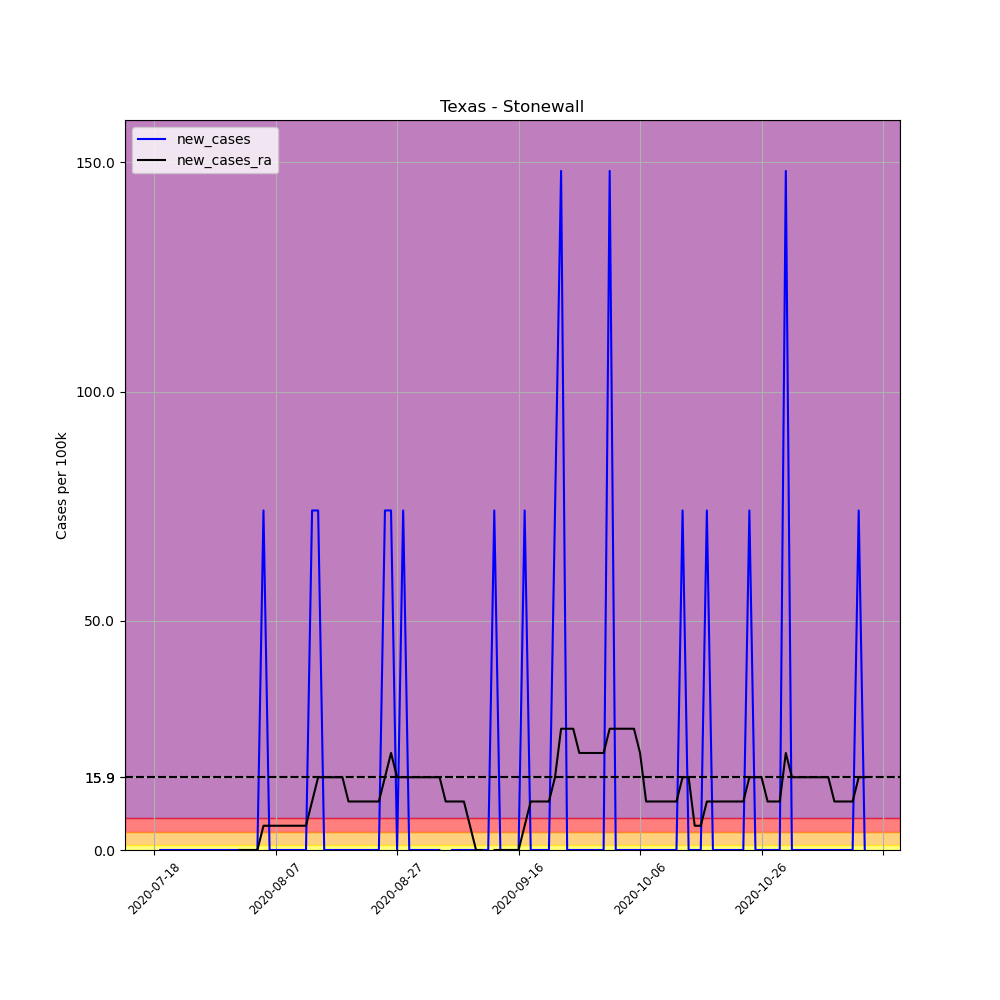

Source data for this figure (header and first rows):
, date, county, state, fips, cases, deaths, COUNTY, STNAME, CTYNAME, POPESTIMATE2019, per_100k, new_cases, new_cases_ra
699144, 2020-07-18, Stonewall, Texas, 48433, 4, 0, 433, Texas, Stonewall, 1350, 296.3, , 
699145, 2020-07-19, Stonewall, Texas, 48433, 4, 0, 433, Texas, Stonewall, 1350, 296.3, 0.0, 
699146, 2020-07-20, Stonewall, Texas, 48433, 4, 0, 433, Texas, Stonewall, 1350, 296.3, 0.0, 
699147, 2020-07-21, Stonewall, Texas, 48433, 4, 0, 433, Texas, Stonewall, 1350, 296.3, 0.0, 
699148, 2020-07-22, Stonewall, Texas, 48433, 4, 0, 433, Texas, Stonewall, 1350, 296.3, 0.0, 
699149, 2020-07-23, Stonewall, Texas, 48433, 4, 0, 433, Texas, Stonewall, 1350, 296.3, 0.0, 
699150, 2020-07-24, Stonewall, Texas, 48433, 4, 0, 433, Texas, Stonewall, 1350, 296.3, 0.0, 
699151, 2020-07-25, Stonewall, Texas, 48433, 4, 0, 433, Texas, Stonewall, 1350, 296.3, 0.0, 
699152, 2020-07-26, Stonewall, Texas, 48433, 4, 0, 433, Texas, Stonewall, 1350, 296.3, 0.0, 
699153, 2020-07-27, Stonewall, Texas, 48433, 4, 0, 433, Texas, Stonewall, 1350, 296.3, 0.0, 
699154, 2020-07-28, Stonewall, Texas, 48433, 4, 0, 433, Texas, Stonewall, 1350, 296.3, 0.0, 
699155, 2020-07-29, Stonewall, Texas, 48433, 4, 0, 433, Texas, Stonewall, 1350, 296.3, 0.0, 
699156, 2020-07-30, Stonewall, Texas, 48433, 4, 0, 433, Texas, Stonewall, 1350, 296.3, 0.0, 
699157, 2020-07-31, Stonewall, Texas, 48433, 4, 0, 433, Texas, Stonewall, 1350, 296.3, 0.0, 
699158, 2020-08-01, Stonewall, Texas, 48433, 4, 0, 433, Texas, Stonewall, 1350, 296.3, 0.0, 0.0
699159, 2020-08-02, Stonewall, Texas, 48433, 4, 0, 433, Texas, Stonewall, 1350, 296.3, 0.0, 0.0
699160, 2020-08-03, Stonewall, Texas, 48433, 4, 0, 433, Texas, Stonewall, 1350, 296.3, 0.0, 0.0
699161, 2020-08-04, Stonewall, Texas, 48433, 4, 0, 433, Texas, Stonewall, 1350, 296.3, 0.0, 0.0
699162, 2020-08-05, Stonewall, Texas, 48433, 5, 0, 433, Texas, Stonewall, 1350, 370.4, 74.07, 5.291
699163, 2020-08-06, Stonewall, Texas, 48433, 5, 0, 433, Texas, Stonewall, 1350, 370.4, 0.0, 5.291
699164, 2020-08-07, Stonewall, Texas, 48433, 5, 0, 433, Texas, Stonewall, 1350, 370.4, 0.0, 5.291
699165, 2020-08-08, Stonewall, Texas, 48433, 5, 0, 433, Texas, Stonewall, 1350, 370.4, 0.0, 5.291
699166, 2020-08-09, Stonewall, Texas, 48433, 5, 0, 433, Texas, Stonewall, 1350, 370.4, 0.0, 5.291
699167, 2020-08-10, Stonewall, Texas, 48433, 5, 0, 433, Texas, Stonewall, 1350, 370.4, 0.0, 5.291
699168, 2020-08-11, Stonewall, Texas, 48433, 5, 0, 433, Texas, Stonewall, 1350, 370.4, 0.0, 5.291
699169, 2020-08-12, Stonewall, Texas, 48433, 5, 0, 433, Texas, Stonewall, 1350, 370.4, 0.0, 5.291
699170, 2020-08-13, Stonewall, Texas, 48433, 6, 0, 433, Texas, Stonewall, 1350, 444.4, 74.07, 10.58
699171, 2020-08-14, Stonewall, Texas, 48433, 7, 0, 433, Texas, Stonewall, 1350, 518.5, 74.07, 15.87
699172, 2020-08-15, Stonewall, Texas, 48433, 7, 0, 433, Texas, Stonewall, 1350, 518.5, 0.0, 15.87
699173, 2020-08-16, Stonewall, Texas, 48433, 7, 0, 433, Texas, Stonewall, 1350, 518.5, 0.0, 15.87
699174, 2020-08-17, Stonewall, Texas, 48433, 7, 0, 433, Texas, Stonewall, 1350, 518.5, 0.0, 15.87
699175, 2020-08-18, Stonewall, Texas, 48433, 7, 0, 433, Texas, Stonewall, 1350, 518.5, 0.0, 15.87
699176, 2020-08-19, Stonewall, Texas, 48433, 7, 0, 433, Texas, Stonewall, 1350, 518.5, 0.0, 10.58
699177, 2020-08-20, Stonewall, Texas, 48433, 7, 0, 433, Texas, Stonewall, 1350, 518.5, 0.0, 10.58
699178, 2020-08-21, Stonewall, Texas, 48433, 7, 1, 433, Texas, Stonewall, 1350, 518.5, 0.0, 10.58
699179, 2020-08-22, Stonewall, Texas, 48433, 7, 1, 433, Texas, Stonewall, 1350, 518.5, 0.0, 10.58
699180, 2020-08-23, Stonewall, Texas, 48433, 7, 1, 433, Texas, Stonewall, 1350, 518.5, 0.0, 10.58
699181, 2020-08-24, Stonewall, Texas, 48433, 7, 1, 433, Texas, Stonewall, 1350, 518.5, 0.0, 10.58
699182, 2020-08-25, Stonewall, Texas, 48433, 8, 1, 433, Texas, Stonewall, 1350, 592.6, 74.07, 15.87
699183, 2020-08-26, Stonewall, Texas, 48433, 9, 1, 433, Texas, Stonewall, 1350, 666.7, 74.07, 21.16
699184, 2020-08-27, Stonewall, Texas, 48433, 9, 1, 433, Texas, Stonewall, 1350, 666.7, 0.0, 15.87
699185, 2020-08-28, Stonewall, Texas, 48433, 10, 1, 433, Texas, Stonewall, 1350, 740.7, 74.07, 15.87
699186, 2020-08-29, Stonewall, Texas, 48433, 10, 1, 433, Texas, Stonewall, 1350, 740.7, 0.0, 15.87
699187, 2020-08-30, Stonewall, Texas, 48433, 10, 1, 433, Texas, Stonewall, 1350, 740.7, 0.0, 15.87
699188, 2020-08-31, Stonewall, Texas, 48433, 10, 1, 433, Texas, Stonewall, 1350, 740.7, 0.0, 15.87
699189, 2020-09-01, Stonewall, Texas, 48433, 10, 1, 433, Texas, Stonewall, 1350, 740.7, 0.0, 15.87
699190, 2020-09-02, Stonewall, Texas, 48433, 10, 1, 433, Texas, Stonewall, 1350, 740.7, 0.0, 15.87
699191, 2020-09-03, Stonewall, Texas, 48433, 10, 1, 433, Texas, Stonewall, 1350, 740.7, 0.0, 15.87
699192, 2020-09-04, Stonewall, Texas, 48433, 9, 1, 433, Texas, Stonewall, 1350, 666.7, -74.07, 10.58
699193, 2020-09-05, Stonewall, Texas, 48433, 9, 1, 433, Texas, Stonewall, 1350, 666.7, 0.0, 10.58
699194, 2020-09-06, Stonewall, Texas, 48433, 9, 1, 433, Texas, Stonewall, 1350, 666.7, 0.0, 10.58
699195, 2020-09-07, Stonewall, Texas, 48433, 9, 1, 433, Texas, Stonewall, 1350, 666.7, 0.0, 10.58
699196, 2020-09-08, Stonewall, Texas, 48433, 9, 1, 433, Texas, Stonewall, 1350, 666.7, 0.0, 5.291
699197, 2020-09-09, Stonewall, Texas, 48433, 9, 1, 433, Texas, Stonewall, 1350, 666.7, 0.0, 0.0
699198, 2020-09-10, Stonewall, Texas, 48433, 9, 1, 433, Texas, Stonewall, 1350, 666.7, 0.0, 0.0
699199, 2020-09-11, Stonewall, Texas, 48433, 9, 1, 433, Texas, Stonewall, 1350, 666.7, 0.0, -5.291
699200, 2020-09-12, Stonewall, Texas, 48433, 10, 1, 433, Texas, Stonewall, 1350, 740.7, 74.07, 0.0
699201, 2020-09-13, Stonewall, Texas, 48433, 10, 1, 433, Texas, Stonewall, 1350, 740.7, 0.0, 0.0
699202, 2020-09-14, Stonewall, Texas, 48433, 10, 1, 433, Texas, Stonewall, 1350, 740.7, 0.0, 0.0
699203, 2020-09-15, Stonewall, Texas, 48433, 10, 1, 433, Texas, Stonewall, 1350, 740.7, 0.0, 0.0
... 58 more rows
